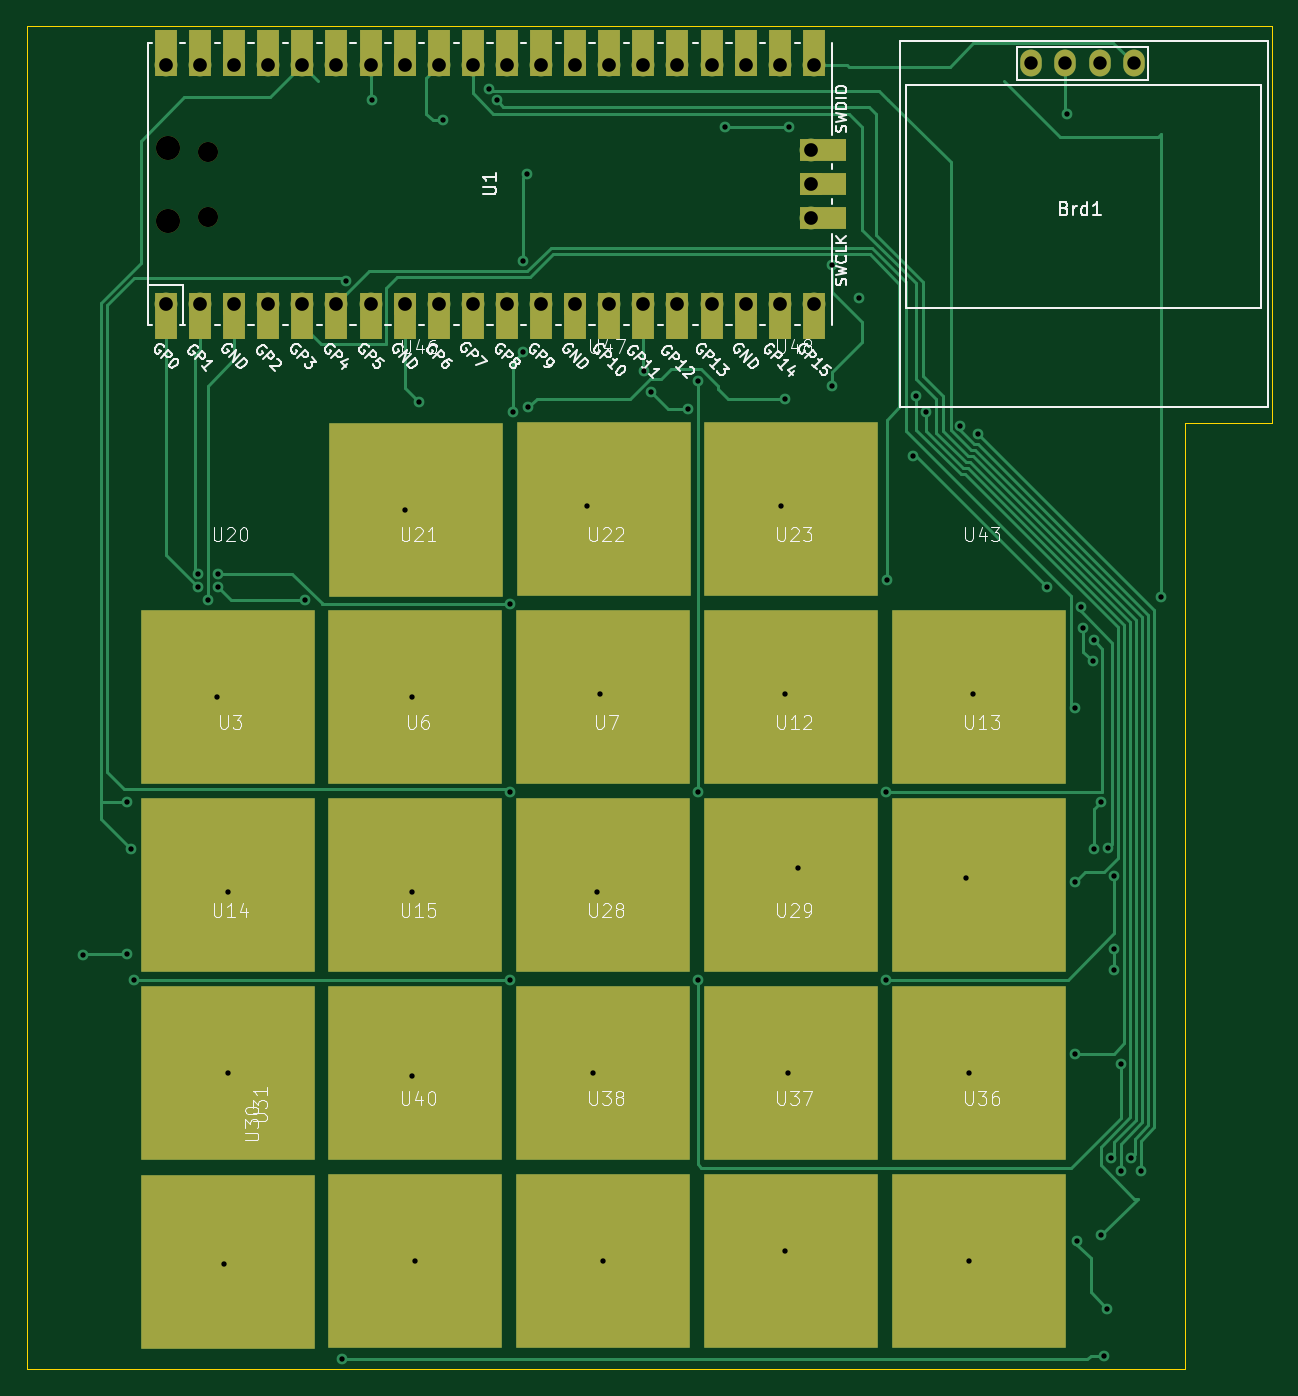
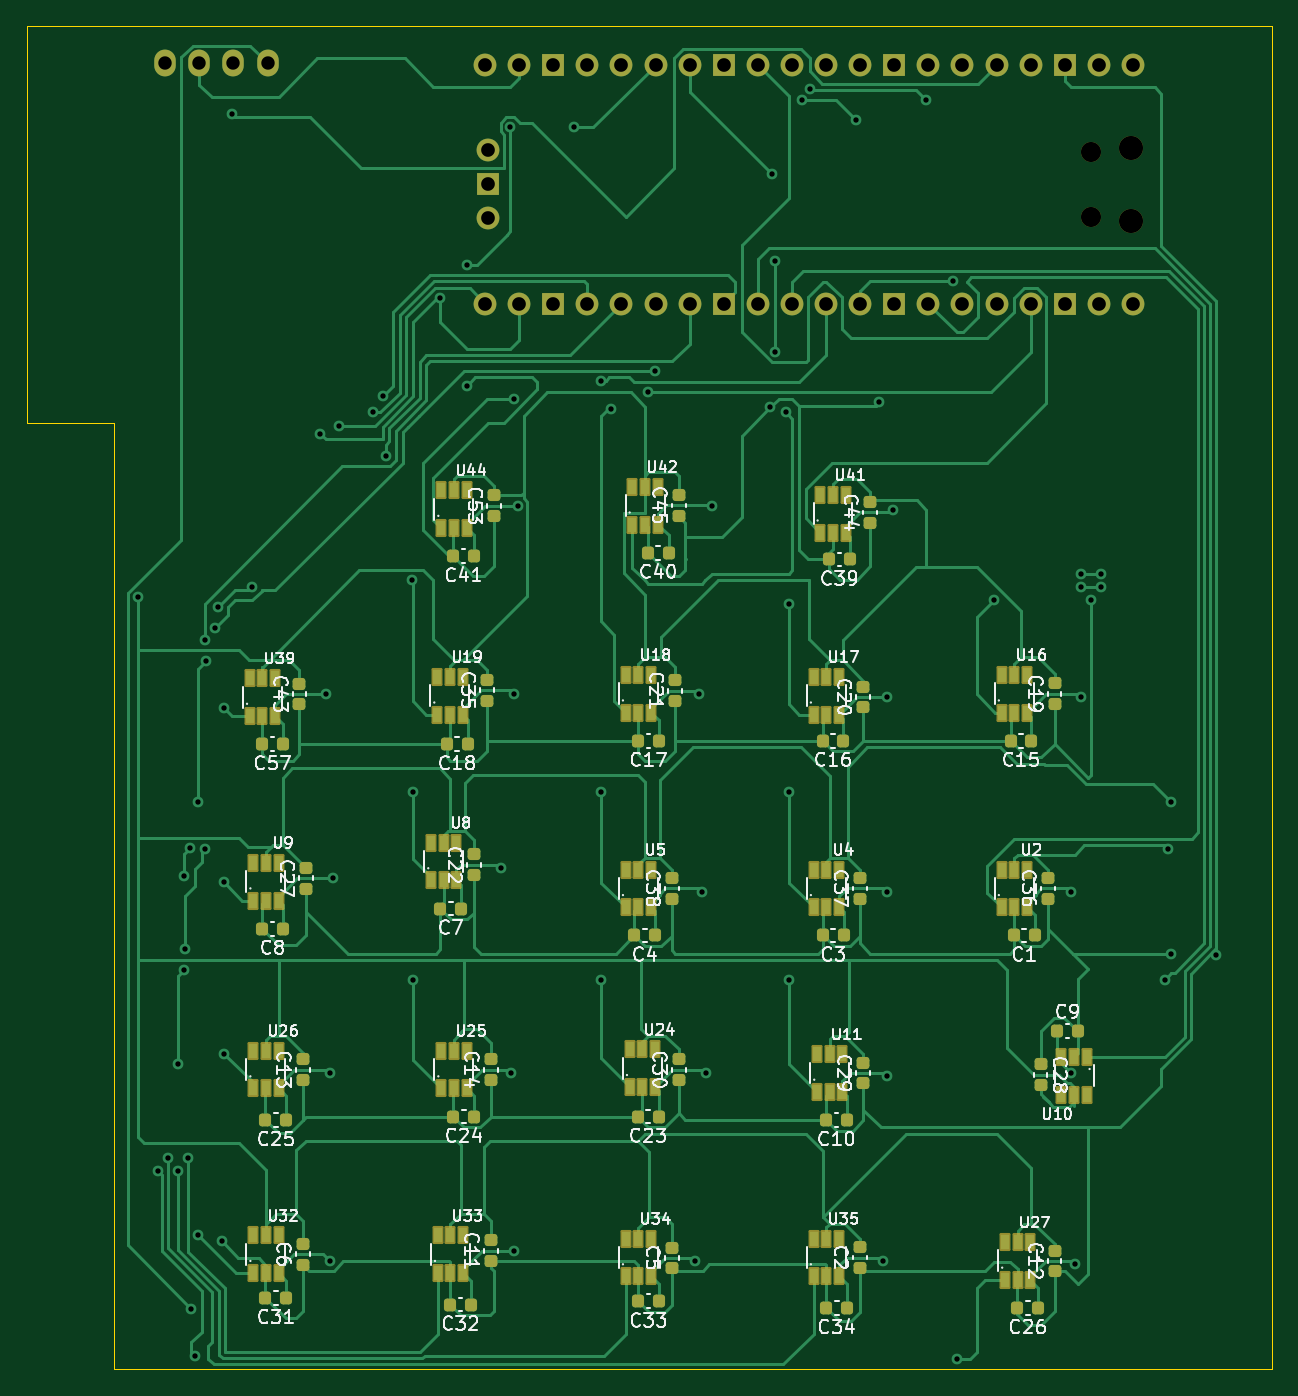
Circuit board: 11 layer files. Board 92.8 x 100.0 mm.
- bottom_copper: フリックキーボード-B_Cu.gbr (75326 bytes)
- bottom_mask: フリックキーボード-B_Mask.gbr (11111 bytes)
- paste: フリックキーボード-B_Paste.gbr (9276 bytes)
- bottom_silk: フリックキーボード-B_Silkscreen.gbr (132606 bytes)
- outline: フリックキーボード-Edge_Cuts.gbr (812 bytes)
- top_copper: フリックキーボード-F_Cu.gbr (21716 bytes)
- top_mask: フリックキーボード-F_Mask.gbr (4806 bytes)
- paste: フリックキーボード-F_Paste.gbr (1574 bytes)
- top_silk: フリックキーボード-F_Silkscreen.gbr (89378 bytes)
- drill: フリックキーボード-NPTH.drl (483 bytes)
- drill: フリックキーボード-PTH.drl (2744 bytes)

=== bottom_copper: フリックキーボード-B_Cu.gbr (75326 bytes, source omitted) ===
=== bottom_mask: フリックキーボード-B_Mask.gbr (11111 bytes, source omitted) ===
=== paste: フリックキーボード-B_Paste.gbr (9276 bytes, source omitted) ===
=== bottom_silk: フリックキーボード-B_Silkscreen.gbr (132606 bytes, source omitted) ===
=== outline: フリックキーボード-Edge_Cuts.gbr ===
%TF.GenerationSoftware,KiCad,Pcbnew,7.0.9*%
%TF.CreationDate,2024-09-03T11:05:06+09:00*%
%TF.ProjectId,_________,d5eac3af-adfc-4dcf-9cc9-2e6b69636164,rev?*%
%TF.SameCoordinates,Original*%
%TF.FileFunction,Profile,NP*%
%FSLAX46Y46*%
G04 Gerber Fmt 4.6, Leading zero omitted, Abs format (unit mm)*
G04 Created by KiCad (PCBNEW 7.0.9) date 2024-09-03 11:05:06*
%MOMM*%
%LPD*%
G01*
G04 APERTURE LIST*
%TA.AperFunction,Profile*%
%ADD10C,0.100000*%
%TD*%
G04 APERTURE END LIST*
D10*
X178000000Y-41500000D02*
X85250000Y-41500000D01*
X85250000Y-41500000D02*
X85250000Y-141500000D01*
X85250000Y-141500000D02*
X171500000Y-141500000D01*
X178000000Y-71000000D02*
X178000000Y-41500000D01*
X171500000Y-71000000D02*
X178000000Y-71000000D01*
X171500000Y-71000000D02*
X171500000Y-141500000D01*
M02*

=== top_copper: フリックキーボード-F_Cu.gbr (21716 bytes, source omitted) ===
=== top_mask: フリックキーボード-F_Mask.gbr ===
%TF.GenerationSoftware,KiCad,Pcbnew,7.0.9*%
%TF.CreationDate,2024-09-03T11:05:06+09:00*%
%TF.ProjectId,_________,d5eac3af-adfc-4dcf-9cc9-2e6b69636164,rev?*%
%TF.SameCoordinates,Original*%
%TF.FileFunction,Soldermask,Top*%
%TF.FilePolarity,Negative*%
%FSLAX46Y46*%
G04 Gerber Fmt 4.6, Leading zero omitted, Abs format (unit mm)*
G04 Created by KiCad (PCBNEW 7.0.9) date 2024-09-03 11:05:06*
%MOMM*%
%LPD*%
G01*
G04 APERTURE LIST*
%ADD10R,13.000000X13.000000*%
%ADD11O,1.800000X1.800000*%
%ADD12O,1.500000X1.500000*%
%ADD13O,1.700000X1.700000*%
%ADD14R,1.700000X3.500000*%
%ADD15R,1.700000X1.700000*%
%ADD16R,3.500000X1.700000*%
%ADD17O,1.600000X2.000000*%
G04 APERTURE END LIST*
D10*
%TO.C,U36*%
X156209052Y-133450000D03*
%TD*%
%TO.C,U30*%
X156209052Y-119450000D03*
%TD*%
%TO.C,U47*%
X128259052Y-77450000D03*
%TD*%
%TO.C,U37*%
X142209052Y-133450000D03*
%TD*%
%TO.C,U23*%
X142209052Y-91450000D03*
%TD*%
%TO.C,U22*%
X128209052Y-91450000D03*
%TD*%
%TO.C,U21*%
X114209052Y-91450000D03*
%TD*%
%TO.C,U13*%
X156209052Y-105450000D03*
%TD*%
%TO.C,U20*%
X100209052Y-91450000D03*
%TD*%
%TO.C,U38*%
X128209052Y-133450000D03*
%TD*%
D11*
%TO.C,U1*%
X95750000Y-55975000D03*
D12*
X98780000Y-55675000D03*
X98780000Y-50825000D03*
D11*
X95750000Y-50525000D03*
D13*
X95620000Y-62140000D03*
D14*
X95620000Y-63040000D03*
D13*
X98160000Y-62140000D03*
D14*
X98160000Y-63040000D03*
D15*
X100700000Y-62140000D03*
D14*
X100700000Y-63040000D03*
D13*
X103240000Y-62140000D03*
D14*
X103240000Y-63040000D03*
D13*
X105780000Y-62140000D03*
D14*
X105780000Y-63040000D03*
D13*
X108320000Y-62140000D03*
D14*
X108320000Y-63040000D03*
D13*
X110860000Y-62140000D03*
D14*
X110860000Y-63040000D03*
D15*
X113400000Y-62140000D03*
D14*
X113400000Y-63040000D03*
D13*
X115940000Y-62140000D03*
D14*
X115940000Y-63040000D03*
D13*
X118480000Y-62140000D03*
D14*
X118480000Y-63040000D03*
D13*
X121020000Y-62140000D03*
D14*
X121020000Y-63040000D03*
D13*
X123560000Y-62140000D03*
D14*
X123560000Y-63040000D03*
D15*
X126100000Y-62140000D03*
D14*
X126100000Y-63040000D03*
D13*
X128640000Y-62140000D03*
D14*
X128640000Y-63040000D03*
D13*
X131180000Y-62140000D03*
D14*
X131180000Y-63040000D03*
D13*
X133720000Y-62140000D03*
D14*
X133720000Y-63040000D03*
D13*
X136260000Y-62140000D03*
D14*
X136260000Y-63040000D03*
D15*
X138800000Y-62140000D03*
D14*
X138800000Y-63040000D03*
D13*
X141340000Y-62140000D03*
D14*
X141340000Y-63040000D03*
D13*
X143880000Y-62140000D03*
D14*
X143880000Y-63040000D03*
D13*
X143880000Y-44360000D03*
D14*
X143880000Y-43460000D03*
D13*
X141340000Y-44360000D03*
D14*
X141340000Y-43460000D03*
D15*
X138800000Y-44360000D03*
D14*
X138800000Y-43460000D03*
D13*
X136260000Y-44360000D03*
D14*
X136260000Y-43460000D03*
D13*
X133720000Y-44360000D03*
D14*
X133720000Y-43460000D03*
D13*
X131180000Y-44360000D03*
D14*
X131180000Y-43460000D03*
D13*
X128640000Y-44360000D03*
D14*
X128640000Y-43460000D03*
D15*
X126100000Y-44360000D03*
D14*
X126100000Y-43460000D03*
D13*
X123560000Y-44360000D03*
D14*
X123560000Y-43460000D03*
D13*
X121020000Y-44360000D03*
D14*
X121020000Y-43460000D03*
D13*
X118480000Y-44360000D03*
D14*
X118480000Y-43460000D03*
D13*
X115940000Y-44360000D03*
D14*
X115940000Y-43460000D03*
D15*
X113400000Y-44360000D03*
D14*
X113400000Y-43460000D03*
D13*
X110860000Y-44360000D03*
D14*
X110860000Y-43460000D03*
D13*
X108320000Y-44360000D03*
D14*
X108320000Y-43460000D03*
D13*
X105780000Y-44360000D03*
D14*
X105780000Y-43460000D03*
D13*
X103240000Y-44360000D03*
D14*
X103240000Y-43460000D03*
D15*
X100700000Y-44360000D03*
D14*
X100700000Y-43460000D03*
D13*
X98160000Y-44360000D03*
D14*
X98160000Y-43460000D03*
D13*
X95620000Y-44360000D03*
D14*
X95620000Y-43460000D03*
D13*
X143650000Y-55790000D03*
D16*
X144550000Y-55790000D03*
D15*
X143650000Y-53250000D03*
D16*
X144550000Y-53250000D03*
D13*
X143650000Y-50710000D03*
D16*
X144550000Y-50710000D03*
%TD*%
D10*
%TO.C,U46*%
X114259052Y-77500000D03*
%TD*%
D17*
%TO.C,Brd1*%
X160080000Y-44250000D03*
X162620000Y-44250000D03*
X165160000Y-44250000D03*
X167700000Y-44250000D03*
%TD*%
D10*
%TO.C,U12*%
X142209052Y-105450000D03*
%TD*%
%TO.C,U31*%
X100259052Y-133500000D03*
%TD*%
%TO.C,U40*%
X114209052Y-133450000D03*
%TD*%
%TO.C,U43*%
X156209052Y-91450000D03*
%TD*%
%TO.C,U3*%
X100209052Y-105450000D03*
%TD*%
%TO.C,U48*%
X142209052Y-77450000D03*
%TD*%
%TO.C,U7*%
X128209052Y-105450000D03*
%TD*%
%TO.C,U6*%
X114209052Y-105450000D03*
%TD*%
%TO.C,U15*%
X114209052Y-119450000D03*
%TD*%
%TO.C,U28*%
X128209052Y-119450000D03*
%TD*%
%TO.C,U29*%
X142209052Y-119450000D03*
%TD*%
%TO.C,U14*%
X100209052Y-119450000D03*
%TD*%
M02*

=== paste: フリックキーボード-F_Paste.gbr ===
%TF.GenerationSoftware,KiCad,Pcbnew,7.0.9*%
%TF.CreationDate,2024-09-03T11:05:06+09:00*%
%TF.ProjectId,_________,d5eac3af-adfc-4dcf-9cc9-2e6b69636164,rev?*%
%TF.SameCoordinates,Original*%
%TF.FileFunction,Paste,Top*%
%TF.FilePolarity,Positive*%
%FSLAX46Y46*%
G04 Gerber Fmt 4.6, Leading zero omitted, Abs format (unit mm)*
G04 Created by KiCad (PCBNEW 7.0.9) date 2024-09-03 11:05:06*
%MOMM*%
%LPD*%
G01*
G04 APERTURE LIST*
%ADD10R,13.000000X13.000000*%
G04 APERTURE END LIST*
D10*
%TO.C,U36*%
X156209052Y-133450000D03*
%TD*%
%TO.C,U30*%
X156209052Y-119450000D03*
%TD*%
%TO.C,U47*%
X128259052Y-77450000D03*
%TD*%
%TO.C,U37*%
X142209052Y-133450000D03*
%TD*%
%TO.C,U23*%
X142209052Y-91450000D03*
%TD*%
%TO.C,U22*%
X128209052Y-91450000D03*
%TD*%
%TO.C,U21*%
X114209052Y-91450000D03*
%TD*%
%TO.C,U13*%
X156209052Y-105450000D03*
%TD*%
%TO.C,U20*%
X100209052Y-91450000D03*
%TD*%
%TO.C,U38*%
X128209052Y-133450000D03*
%TD*%
%TO.C,U46*%
X114259052Y-77500000D03*
%TD*%
%TO.C,U12*%
X142209052Y-105450000D03*
%TD*%
%TO.C,U31*%
X100259052Y-133500000D03*
%TD*%
%TO.C,U40*%
X114209052Y-133450000D03*
%TD*%
%TO.C,U43*%
X156209052Y-91450000D03*
%TD*%
%TO.C,U3*%
X100209052Y-105450000D03*
%TD*%
%TO.C,U48*%
X142209052Y-77450000D03*
%TD*%
%TO.C,U7*%
X128209052Y-105450000D03*
%TD*%
%TO.C,U6*%
X114209052Y-105450000D03*
%TD*%
%TO.C,U15*%
X114209052Y-119450000D03*
%TD*%
%TO.C,U28*%
X128209052Y-119450000D03*
%TD*%
%TO.C,U29*%
X142209052Y-119450000D03*
%TD*%
%TO.C,U14*%
X100209052Y-119450000D03*
%TD*%
M02*

=== top_silk: フリックキーボード-F_Silkscreen.gbr (89378 bytes, source omitted) ===
=== drill: フリックキーボード-NPTH.drl ===
M48
; DRILL file {KiCad 7.0.9} date Tue Sep  3 11:05:09 2024
; FORMAT={-:-/ absolute / metric / decimal}
; #@! TF.CreationDate,2024-09-03T11:05:09+09:00
; #@! TF.GenerationSoftware,Kicad,Pcbnew,7.0.9
; #@! TF.FileFunction,NonPlated,1,2,NPTH
FMAT,2
METRIC
; #@! TA.AperFunction,NonPlated,NPTH,ComponentDrill
T1C1.500
; #@! TA.AperFunction,NonPlated,NPTH,ComponentDrill
T2C1.800
%
G90
G05
T1
X98.78Y-50.825
X98.78Y-55.675
T2
X95.75Y-50.525
X95.75Y-55.975
T0
M30

=== drill: フリックキーボード-PTH.drl ===
M48
; DRILL file {KiCad 7.0.9} date Tue Sep  3 11:05:09 2024
; FORMAT={-:-/ absolute / metric / decimal}
; #@! TF.CreationDate,2024-09-03T11:05:09+09:00
; #@! TF.GenerationSoftware,Kicad,Pcbnew,7.0.9
; #@! TF.FileFunction,Plated,1,2,PTH
FMAT,2
METRIC
; #@! TA.AperFunction,Plated,PTH,ViaDrill
T1C0.400
; #@! TA.AperFunction,Plated,PTH,ComponentDrill
T2C1.000
; #@! TA.AperFunction,Plated,PTH,ComponentDrill
T3C1.020
%
G90
G05
T1
X89.466Y-110.627
X92.75Y-99.25
X92.75Y-110.58
X93.0Y-102.75
X93.25Y-112.5
X98.0Y-83.25
X98.025Y-82.25
X98.75Y-84.25
X99.459Y-91.45
X99.5Y-82.25
X99.5Y-83.25
X99.959Y-133.7
X100.209Y-105.95
X100.209Y-119.45
X106.0Y-84.25
X108.75Y-140.75
X109.0Y-60.424
X111.0Y-47.0
X113.459Y-77.517
X113.959Y-91.45
X113.959Y-105.95
X113.959Y-119.7
X114.209Y-133.45
X114.5Y-69.5
X116.25Y-48.5
X119.696Y-46.168
X120.25Y-47.0
X121.25Y-84.5
X121.25Y-98.5
X121.25Y-112.5
X121.5Y-70.25
X122.25Y-59.0
X122.25Y-65.75
X122.5Y-52.5
X122.625Y-69.875
X126.959Y-77.2
X127.459Y-119.45
X127.709Y-105.95
X127.959Y-91.2
X128.209Y-133.45
X131.25Y-67.174
X131.75Y-68.724
X134.525Y-70.0
X135.25Y-67.899
X135.25Y-98.5
X135.25Y-112.5
X137.25Y-49.0
X141.459Y-77.2
X141.709Y-91.2
X141.709Y-132.7
X141.75Y-69.25
X141.959Y-119.45
X142.0Y-49.0
X142.709Y-104.2
X145.25Y-59.25
X145.25Y-68.25
X147.25Y-61.724
X149.25Y-98.5
X149.25Y-112.5
X149.309Y-82.75
X151.25Y-73.5
X151.5Y-69.0
X152.225Y-70.25
X154.793Y-71.25
X155.209Y-104.95
X155.459Y-119.45
X155.459Y-133.45
X155.709Y-91.2
X156.137Y-71.863
X161.25Y-83.25
X162.75Y-48.0
X163.309Y-92.25
X163.309Y-105.25
X163.309Y-118.0
X163.5Y-132.0
X163.759Y-84.759
X163.964Y-86.286
X164.651Y-88.75
X164.75Y-87.225
X164.75Y-102.75
X165.25Y-99.25
X165.275Y-131.529
X165.5Y-140.5
X165.75Y-137.0
X165.826Y-102.674
X166.0Y-125.75
X166.25Y-110.25
X166.275Y-104.75
X166.275Y-111.75
X166.725Y-126.75
X166.725Y-118.75
X167.5Y-125.75
X168.225Y-126.75
X169.75Y-84.0
T2
X160.08Y-44.25
X162.62Y-44.25
X165.16Y-44.25
X167.7Y-44.25
T3
X95.62Y-44.36
X95.62Y-62.14
X98.16Y-44.36
X98.16Y-62.14
X100.7Y-44.36
X100.7Y-62.14
X103.24Y-44.36
X103.24Y-62.14
X105.78Y-44.36
X105.78Y-62.14
X108.32Y-44.36
X108.32Y-62.14
X110.86Y-44.36
X110.86Y-62.14
X113.4Y-44.36
X113.4Y-62.14
X115.94Y-44.36
X115.94Y-62.14
X118.48Y-44.36
X118.48Y-62.14
X121.02Y-44.36
X121.02Y-62.14
X123.56Y-44.36
X123.56Y-62.14
X126.1Y-44.36
X126.1Y-62.14
X128.64Y-44.36
X128.64Y-62.14
X131.18Y-44.36
X131.18Y-62.14
X133.72Y-44.36
X133.72Y-62.14
X136.26Y-44.36
X136.26Y-62.14
X138.8Y-44.36
X138.8Y-62.14
X141.34Y-44.36
X141.34Y-62.14
X143.65Y-50.71
X143.65Y-53.25
X143.65Y-55.79
X143.88Y-44.36
X143.88Y-62.14
T0
M30

